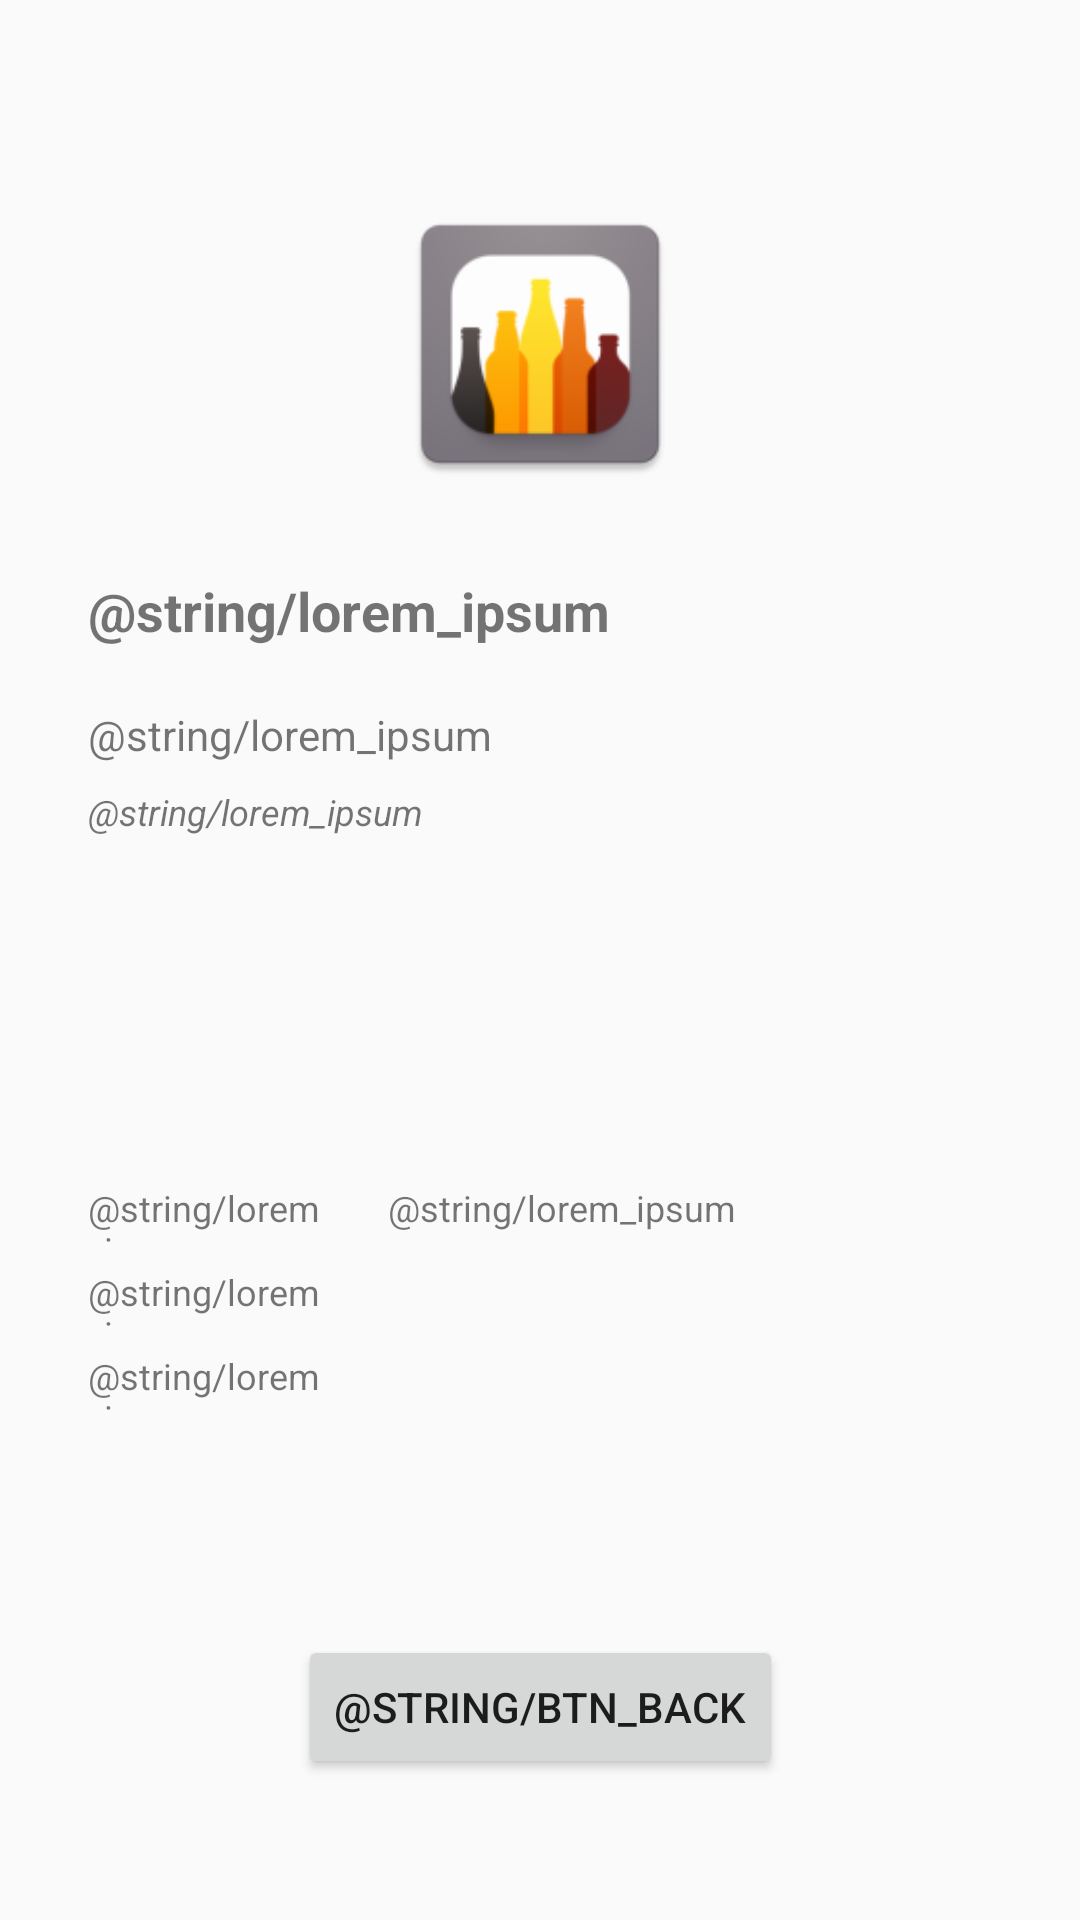

Here is an Android app screen rendered from its layout file. Give the layout XML and the strings, colors and styles it references.
<!-- AndroidManifest.xml: application theme AppTheme -->
<!-- res/layout/fragment_details.xml -->
<?xml version="1.0" encoding="utf-8"?>
<androidx.constraintlayout.widget.ConstraintLayout xmlns:android="http://schemas.android.com/apk/res/android"
    xmlns:app="http://schemas.android.com/apk/res-auto"
    xmlns:tools="http://schemas.android.com/tools"
    android:layout_width="match_parent"
    android:layout_height="match_parent"
    tools:context=".fragments.DetailsFragment">

    <ImageView
        android:id="@+id/iv_beer_image"
        android:layout_width="100sp"
        android:layout_height="100sp"
        android:src="@mipmap/ic_launcher"
        app:layout_constraintBottom_toBottomOf="parent"
        app:layout_constraintEnd_toEndOf="parent"
        app:layout_constraintStart_toStartOf="parent"
        app:layout_constraintTop_toTopOf="parent"
        app:layout_constraintVertical_bias="0.120000005" />

    <Button
        android:id="@+id/btn_back_to_search"
        android:layout_width="wrap_content"
        android:layout_height="wrap_content"
        android:text="@string/btn_back"
        app:layout_constraintBottom_toBottomOf="parent"
        app:layout_constraintEnd_toEndOf="parent"
        app:layout_constraintStart_toStartOf="parent"
        app:layout_constraintTop_toBottomOf="@+id/iv_beer_image"
        app:layout_constraintVertical_bias="0.89" />

    <TextView
        android:id="@+id/tv_beer_name"
        android:layout_width="300sp"
        android:layout_height="wrap_content"
        android:layout_marginBottom="8dp"
        android:text="@string/lorem_ipsum"
        android:textSize="18sp"
        android:textStyle="bold"
        app:layout_constraintBottom_toBottomOf="parent"
        app:layout_constraintEnd_toEndOf="parent"
        app:layout_constraintHorizontal_bias="0.49"
        app:layout_constraintStart_toStartOf="parent"
        app:layout_constraintTop_toBottomOf="@+id/iv_beer_image"
        app:layout_constraintVertical_bias="0.060000002" />

    <TextView
        android:id="@+id/tv_beer_tagline"
        android:layout_width="300sp"
        android:layout_height="wrap_content"
        android:layout_marginTop="16dp"
        android:layout_marginBottom="8dp"
        android:text="@string/lorem_ipsum"
        app:layout_constraintBottom_toBottomOf="parent"
        app:layout_constraintEnd_toEndOf="parent"
        app:layout_constraintHorizontal_bias="0.0"
        app:layout_constraintStart_toStartOf="@+id/tv_beer_name"
        app:layout_constraintTop_toBottomOf="@+id/tv_beer_name"
        app:layout_constraintVertical_bias="0.00999999" />

    <TextView
        android:id="@+id/tv_beer_description"
        android:layout_width="300sp"
        android:layout_height="100sp"
        android:layout_marginTop="8dp"
        android:layout_marginBottom="8dp"
        android:text="@string/lorem_ipsum"
        android:textSize="12sp"
        android:textStyle="italic"
        app:layout_constraintBottom_toBottomOf="parent"
        app:layout_constraintEnd_toEndOf="parent"
        app:layout_constraintHorizontal_bias="0.0"
        app:layout_constraintStart_toStartOf="@+id/tv_beer_name"
        app:layout_constraintTop_toBottomOf="@+id/tv_beer_tagline"
        app:layout_constraintVertical_bias="0.0" />

    <TextView
        android:id="@+id/tv_ibu"
        android:layout_width="80sp"
        android:layout_height="20sp"
        android:layout_marginTop="32dp"
        android:text="@string/lorem_ipsum"
        android:textSize="12sp"
        app:layout_constraintStart_toStartOf="@+id/tv_beer_description"
        app:layout_constraintTop_toBottomOf="@+id/tv_beer_description" />

    <TextView
        android:id="@+id/tv_abv"
        android:layout_width="80sp"
        android:layout_height="20sp"
        android:layout_marginTop="8dp"
        android:text="@string/lorem_ipsum"
        android:textSize="12sp"
        app:layout_constraintStart_toStartOf="@+id/tv_beer_description"
        app:layout_constraintTop_toBottomOf="@+id/tv_ibu" />

    <TextView
        android:id="@+id/tv_ph"
        android:layout_width="80sp"
        android:layout_height="20sp"
        android:layout_marginTop="8dp"
        android:text="@string/lorem_ipsum"
        android:textSize="12sp"
        app:layout_constraintStart_toStartOf="@+id/tv_beer_description"
        app:layout_constraintTop_toBottomOf="@+id/tv_abv" />

    <TextView
        android:id="@+id/tv_brewer_tips"
        android:layout_width="200sp"
        android:layout_height="120sp"
        android:layout_marginTop="32dp"
        android:text="@string/lorem_ipsum"
        android:textSize="12sp"
        app:layout_constraintEnd_toEndOf="@+id/tv_beer_description"
        app:layout_constraintTop_toBottomOf="@+id/tv_beer_description" />
</androidx.constraintlayout.widget.ConstraintLayout>
<!-- resources referenced by this layout -->
<resources>
  <!-- mipmap ic_launcher: png bitmap (mipmap-hdpi, 5011 bytes) -->
  <string name="btn_back">Atras</string>
  <style name="AppTheme" parent="Theme.AppCompat.Light.DarkActionBar">
          
          <item name="colorPrimary">@color/colorPrimary</item>
          <item name="colorPrimaryDark">@color/colorPrimaryDark</item>
          <item name="colorAccent">@color/colorAccent</item>
      </style>
  <color name="colorPrimary">#FFC140</color>
  <color name="colorPrimaryDark">#00574B</color>
  <color name="colorAccent">#D81B60</color>
</resources>
